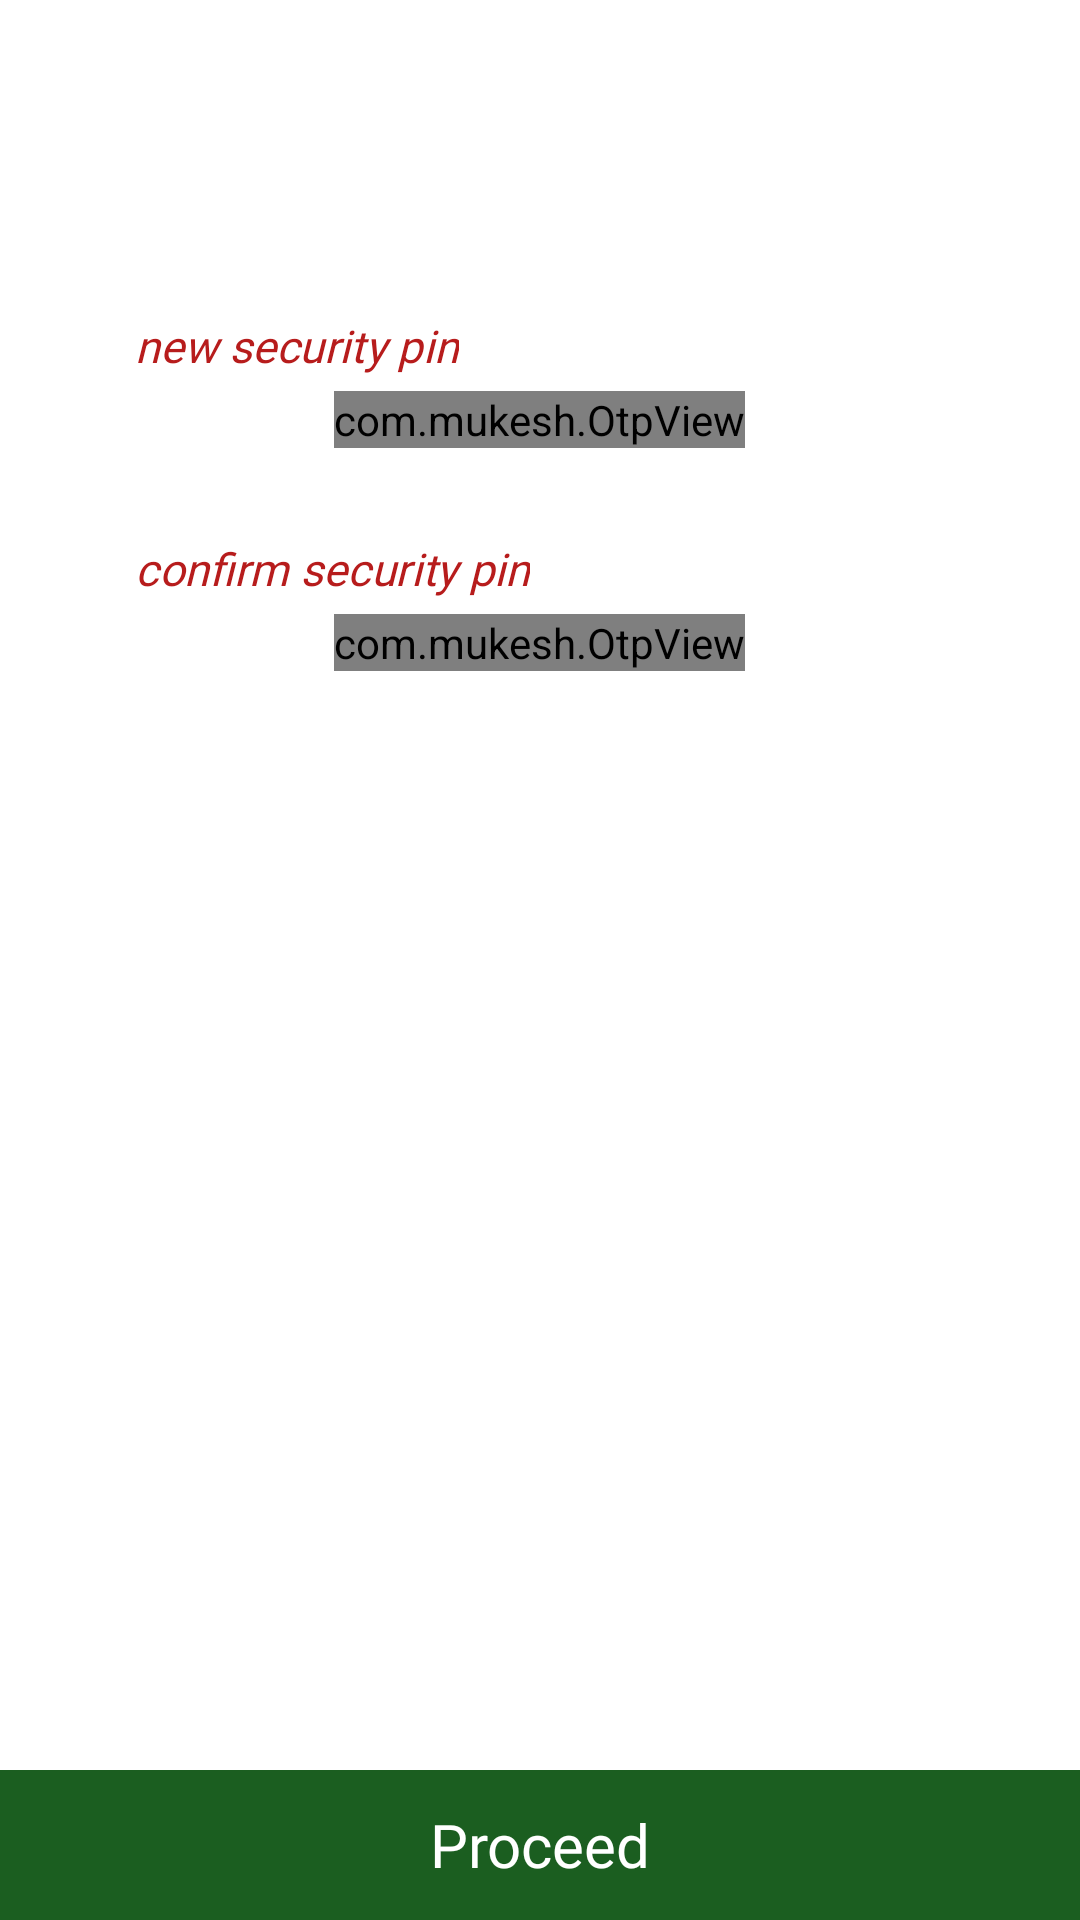

Reconstruct the res/layout file that produces this screen, plus the resources it refers to.
<!-- AndroidManifest.xml: application theme AppTheme -->
<!-- res/layout/fragment_add_security_pin.xml -->
<?xml version="1.0" encoding="utf-8"?>
<RelativeLayout
    xmlns:android="http://schemas.android.com/apk/res/android"
    xmlns:tools="http://schemas.android.com/tools"
    android:layout_width="match_parent"
    android:layout_height="match_parent"
    xmlns:app="http://schemas.android.com/apk/res-auto"
    android:orientation="vertical"
    android:background="@color/white"
    tools:context=".Fragment.AddSecurityPin">

    <TextView
        android:id="@+id/setPin"
        android:layout_width="wrap_content"
        android:layout_height="wrap_content"
        android:layout_marginTop="100dp"
        android:layout_marginStart="40dp"
        android:layout_alignParentTop="true"
        android:padding="5dp"
        android:textSize="15sp"
        android:fontFamily="@font/montserratmedium"
        android:text="@string/new_security_pin"
        android:textStyle="italic"
        android:textColor="@color/red_900" />

    <com.mukesh.OtpView
        android:id="@+id/otpView"
        android:layout_below="@+id/setPin"
        android:layout_width="wrap_content"
        android:layout_height="wrap_content"
        android:inputType="numberPassword"
        android:digits="0123456789"
        android:fontFamily="@font/montserratmedium"
        android:layout_centerHorizontal="true"
        android:layout_gravity="center"
        android:gravity="center"
        android:textColor="@color/black"
        app:itemCount="6"
        android:imeOptions="actionNext"
        android:textSize="17sp"
        app:lineColor="@color/black"
        app:viewType="line" />

    <TextView
        android:layout_below="@+id/otpView"
        android:id="@+id/confirmSetPin"
        android:layout_width="wrap_content"
        android:layout_height="wrap_content"
        android:layout_marginTop="25dp"
        android:layout_marginStart="40dp"
        android:padding="5dp"
        android:textSize="15sp"
        android:fontFamily="@font/montserratmedium"
        android:text="@string/confirm_security_pin"
        android:textStyle="italic"
        android:textColor="@color/red_900" />

    <com.mukesh.OtpView
        android:id="@+id/confirmOtpView"
        android:layout_below="@+id/confirmSetPin"
        android:layout_width="wrap_content"
        android:layout_height="wrap_content"
        android:inputType="numberPassword"
        android:digits="0123456789"
        android:fontFamily="@font/montserratmedium"
        android:layout_centerHorizontal="true"
        android:layout_gravity="center"
        android:gravity="center"
        android:textColor="@color/black"
        app:itemCount="6"
        android:imeOptions="actionDone"
        android:textSize="17sp"
        app:lineColor="@color/black"
        app:viewType="line" />

    <TextView
        android:id="@+id/proceed"
        android:layout_width="match_parent"
        android:layout_height="50dp"
        android:layout_alignParentBottom="true"
        android:background="@color/colorPrimary"
        android:text="@string/proceed"
        android:gravity="center"
        android:textColor="@color/white"
        android:textSize="20sp"
        android:fontFamily="@font/montserratmedium"/>

</RelativeLayout>
<!-- resources referenced by this layout -->
<resources>
  <color name="black">#000</color>
  <color name="colorPrimary">#1B5E20</color>
  <color name="red_900">#B71C1C</color>
  <color name="white">#fff</color>
  <string name="confirm_security_pin">confirm security pin</string>
  <string name="new_security_pin">new security pin</string>
  <string name="proceed">Proceed</string>
  <style name="AppTheme" parent="Theme.MaterialComponents.Light.NoActionBar">
          
          <item name="colorPrimary">@color/colorPrimary</item>
          <item name="colorPrimaryDark">@color/colorPrimaryDark</item>
          <item name="colorAccent">@color/colorAccent</item>
          <item name="android:windowNoTitle">true</item>
          <item name="android:windowActionBar">false</item>
          <item name="android:windowBackground">#FAFAFA</item>
          <item name="otpViewStyle">@style/OtpWidget.OtpView</item>
  
      </style>
  <color name="colorPrimaryDark">#1B5E20</color>
  <color name="colorAccent">#1B5E20</color>
</resources>
